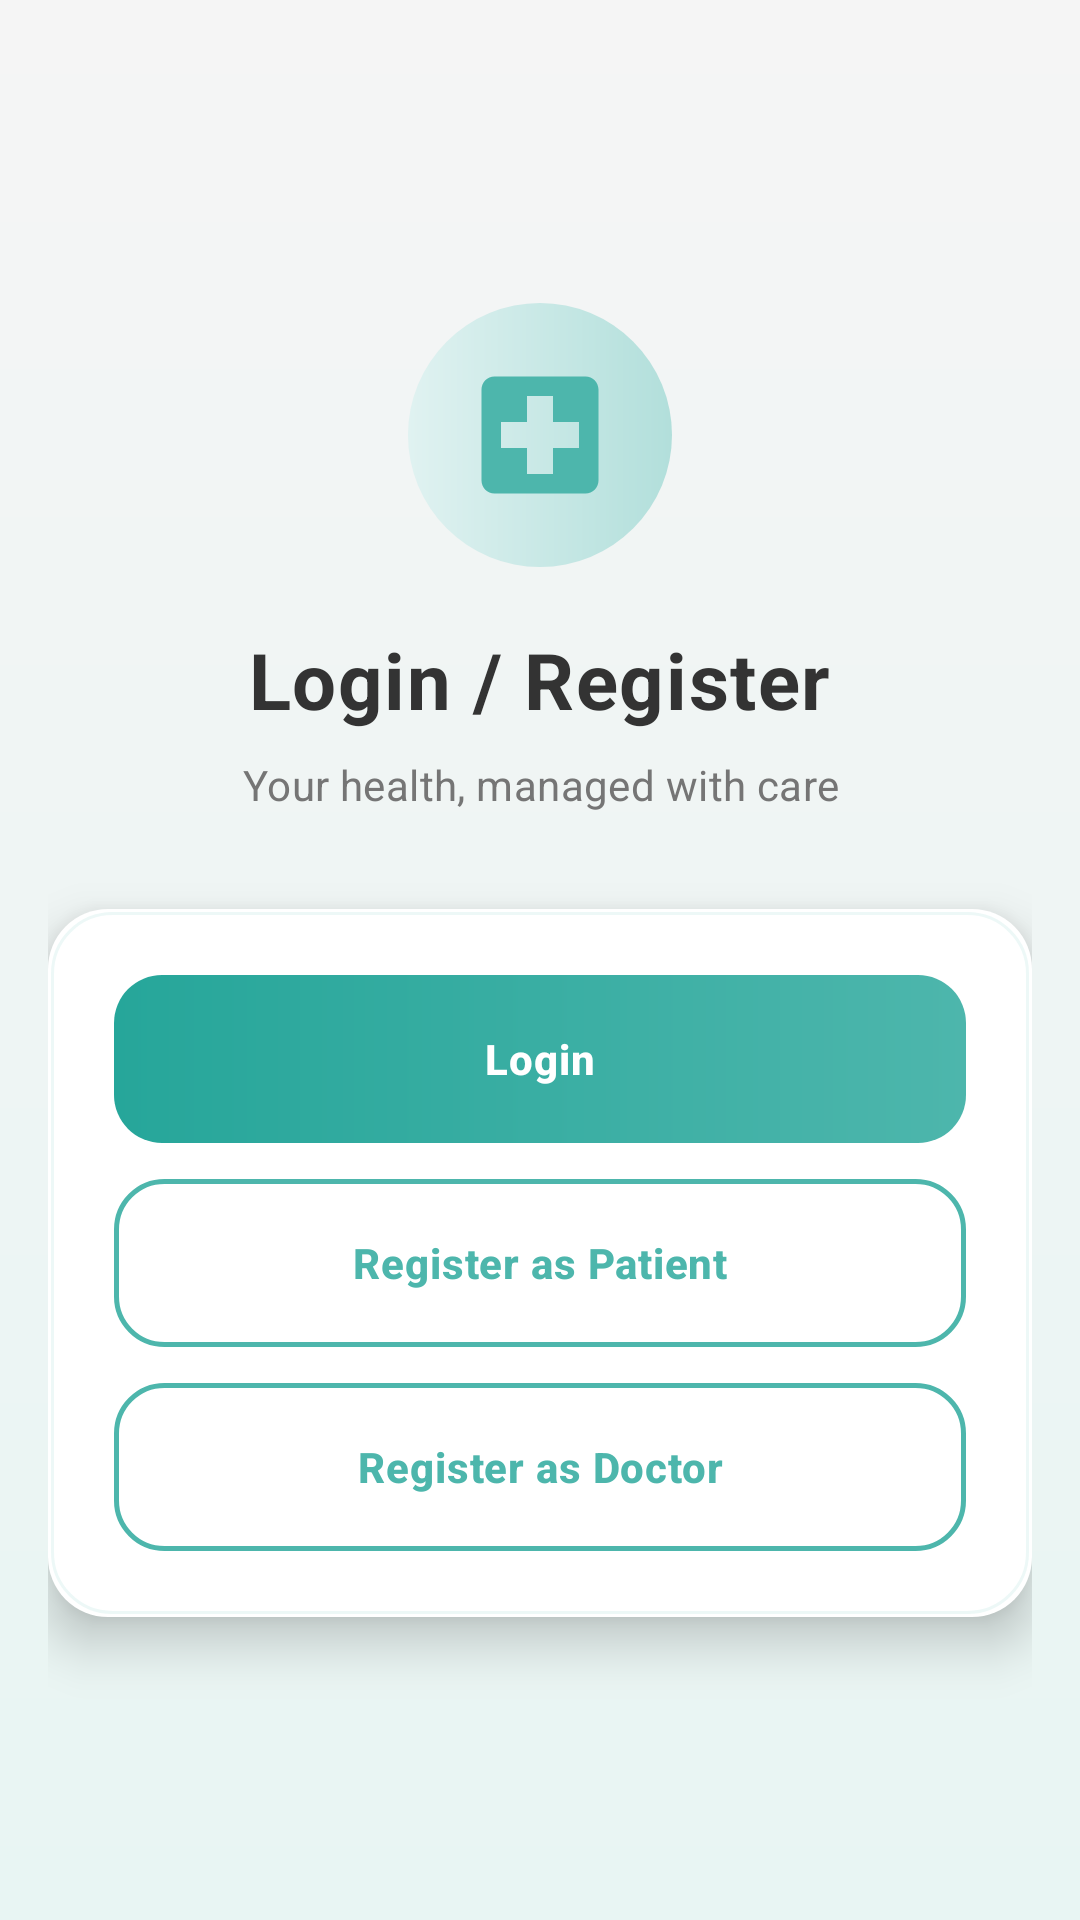

Write the Android layout XML for this screen, with the resource values it uses.
<!-- AndroidManifest.xml: application theme Theme.MedicalManagementSystem -->
<!-- res/layout/activity_login_register.xml -->
<?xml version="1.0" encoding="utf-8"?>
<androidx.core.widget.NestedScrollView xmlns:android="http://schemas.android.com/apk/res/android"
    xmlns:tools="http://schemas.android.com/tools"
    android:layout_width="match_parent"
    android:layout_height="match_parent"
    android:background="@drawable/bg_screen"
    android:fillViewport="true"
    tools:context=".LoginRegisterActivity">

    <LinearLayout
        android:layout_width="match_parent"
        android:layout_height="match_parent"
        android:gravity="center"
        android:orientation="vertical"
        android:padding="16dp">

        <ImageView
            android:layout_width="88dp"
            android:layout_height="88dp"
            android:background="@drawable/bg_avatar_circle"
            android:contentDescription="@string/app_name"
            android:padding="18dp"
            android:src="@drawable/ic_medical_logo" />

        <TextView
            android:id="@+id/tvAuthTitle"
            android:layout_width="wrap_content"
            android:layout_height="wrap_content"
            android:layout_marginTop="20dp"
            android:text="@string/login_register_title"
            android:textAppearance="@style/TextAppearance.Medical.Title"
            android:textSize="26sp" />

        <TextView
            android:layout_width="wrap_content"
            android:layout_height="wrap_content"
            android:layout_marginTop="8dp"
            android:gravity="center"
            android:text="@string/login_register_subtitle"
            android:textAppearance="@style/TextAppearance.Medical.Subtitle" />

        <LinearLayout
            android:layout_width="match_parent"
            android:layout_height="wrap_content"
            android:layout_marginTop="32dp"
            style="@style/Widget.Medical.Card"
            android:orientation="vertical">

            <Button
                android:id="@+id/btnLogin"
                style="@style/Widget.Medical.Button.Primary"
                android:layout_width="match_parent"
                android:layout_height="wrap_content"
                android:text="@string/btn_login" />

            <Button
                android:id="@+id/btnGoToRegister"
                style="@style/Widget.Medical.Button.Secondary"
                android:layout_width="match_parent"
                android:layout_height="wrap_content"
                android:layout_marginTop="12dp"
                android:text="@string/btn_register_patient" />

            <Button
                android:id="@+id/btnGoToDoctorRegister"
                style="@style/Widget.Medical.Button.Secondary"
                android:layout_width="match_parent"
                android:layout_height="wrap_content"
                android:layout_marginTop="12dp"
                android:text="@string/btn_register_doctor" />

        </LinearLayout>

    </LinearLayout>

</androidx.core.widget.NestedScrollView>
<!-- resources referenced by this layout -->
<resources>
  <!-- drawable bg_avatar_circle (drawable) -->
  <?xml version="1.0" encoding="utf-8"?>
  <shape xmlns:android="http://schemas.android.com/apk/res/android"
      android:shape="oval">
      <gradient
          android:endColor="#B2DFDB"
          android:startColor="#E0F2F1"
          android:type="linear" />
  </shape>
  <!-- drawable bg_screen (drawable) -->
  <?xml version="1.0" encoding="utf-8"?>
  <shape xmlns:android="http://schemas.android.com/apk/res/android">
      <gradient
          android:angle="160"
          android:endColor="#E8F5F3"
          android:startColor="#F5F5F5"
          android:type="linear" />
  </shape>
  <!-- drawable ic_medical_logo (drawable) -->
  <?xml version="1.0" encoding="utf-8"?>
  <vector xmlns:android="http://schemas.android.com/apk/res/android"
      android:width="48dp"
      android:height="48dp"
      android:viewportWidth="24"
      android:viewportHeight="24">
      <path
          android:fillColor="@color/soft_teal_primary"
          android:pathData="M19,3H5C3.9,3 3,3.9 3,5v14c0,1.1 0.9,2 2,2h14c1.1,0 2,-0.9 2,-2V5C21,3.9 20.1,3 19,3zM18,14h-4v4h-4v-4H6v-4h4V6h4v4h4V14z" />
  </vector>
  <string name="app_name">MedicalManagementSystem</string>
  <string name="btn_login">Login</string>
  <string name="btn_register_doctor">Register as Doctor</string>
  <string name="btn_register_patient">Register as Patient</string>
  <string name="login_register_subtitle">Your health, managed with care</string>
  <string name="login_register_title">Login / Register</string>
  <style name="TextAppearance.Medical.Subtitle" parent="TextAppearance.Material3.BodyMedium">
          <item name="android:textColor">@color/text_secondary</item>
          <item name="android:letterSpacing">0.01</item>
      </style>
  <style name="TextAppearance.Medical.Title" parent="TextAppearance.Material3.TitleLarge">
          <item name="android:textColor">@color/text_dark_grey</item>
          <item name="android:textStyle">bold</item>
          <item name="android:letterSpacing">0.02</item>
      </style>
  <style name="Widget.Medical.Card">
          <item name="android:background">@drawable/bg_card</item>
          <item name="android:elevation">10dp</item>
          <item name="android:outlineProvider">background</item>
          <item name="android:padding">22dp</item>
      </style>
  <style name="Theme.MedicalManagementSystem" parent="Base.Theme.MedicalManagementSystem" />
  <color name="soft_teal_primary">#4DB6AC</color>
  <color name="text_secondary">#757575</color>
  <color name="text_dark_grey">#333333</color>
  <!-- drawable bg_button_primary (drawable) -->
  <?xml version="1.0" encoding="utf-8"?>
  <ripple xmlns:android="http://schemas.android.com/apk/res/android"
      android:color="#80B2DFDB">
      <item>
          <shape android:shape="rectangle">
              <gradient
                  android:angle="0"
                  android:endColor="@color/soft_teal_primary"
                  android:startColor="#26A69A"
                  android:type="linear" />
              <corners android:radius="16dp" />
          </shape>
      </item>
  </ripple>
  <color name="white">#FFFFFFFF</color>
  <!-- drawable bg_button_secondary (drawable) -->
  <?xml version="1.0" encoding="utf-8"?>
  <ripple xmlns:android="http://schemas.android.com/apk/res/android"
      android:color="#664DB6AC">
      <item>
          <shape android:shape="rectangle">
              <solid android:color="@color/card_white" />
              <corners android:radius="16dp" />
              <stroke
                  android:width="1.5dp"
                  android:color="@color/soft_teal_primary" />
          </shape>
      </item>
  </ripple>
  <color name="card_white">#FFFFFF</color>
  <color name="soft_teal_dark">#00897B</color>
  <color name="background_pale_grey">#F5F5F5</color>
</resources>
